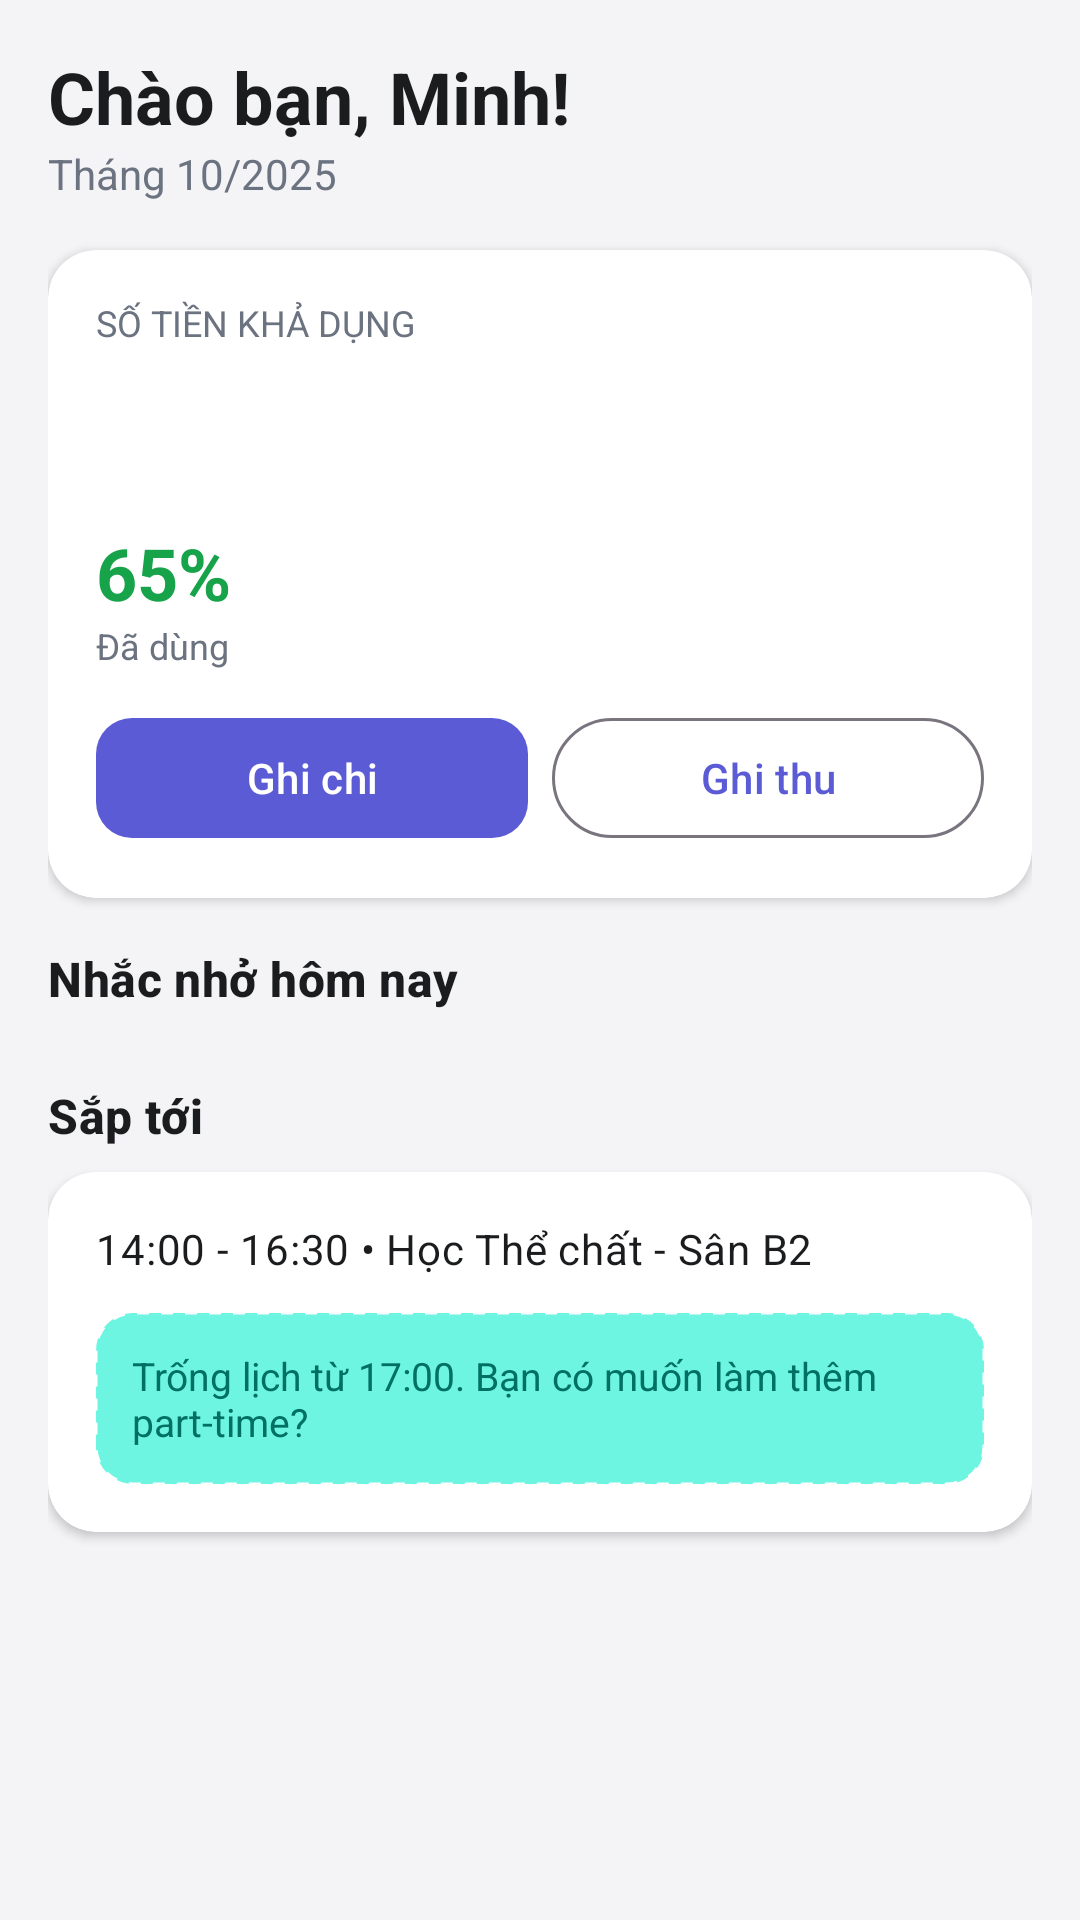

Here is an Android app screen rendered from its layout file. Give the layout XML and the strings, colors and styles it references.
<!-- AndroidManifest.xml: application theme Theme.SoSinhVien -->
<!-- res/layout/fragment_home.xml -->
<?xml version="1.0" encoding="utf-8"?>
<ScrollView xmlns:android="http://schemas.android.com/apk/res/android"
    xmlns:app="http://schemas.android.com/apk/res-auto"
    android:layout_width="match_parent"
    android:layout_height="match_parent"
    android:background="@color/background"
    android:fillViewport="true">

    <LinearLayout
        android:layout_width="match_parent"
        android:layout_height="wrap_content"
        android:orientation="vertical"
        android:padding="16dp">

        <TextView
            android:id="@+id/text_greeting"
            android:layout_width="wrap_content"
            android:layout_height="wrap_content"
            android:text="Chào bạn, Minh!"
            style="@style/TextAppearance.SoSinhVien.Headline" />

        <TextView
            android:id="@+id/text_month"
            android:layout_width="wrap_content"
            android:layout_height="wrap_content"
            android:layout_marginBottom="16dp"
            android:text="Tháng 10/2025"
            android:textColor="@color/on_surface_subtle" />

        <com.google.android.material.card.MaterialCardView
            android:layout_width="match_parent"
            android:layout_height="wrap_content"
            android:layout_marginBottom="16dp"
            style="@style/Widget.SoSinhVien.Card">

            <LinearLayout
                android:layout_width="match_parent"
                android:layout_height="wrap_content"
                android:orientation="vertical"
                android:padding="16dp">

                <TextView
                    android:layout_width="wrap_content"
                    android:layout_height="wrap_content"
                    android:text="@string/available_balance"
                    android:textAllCaps="true"
                    android:textColor="@color/on_surface_subtle"
                    android:textSize="12sp" />

                <TextView
                    android:id="@+id/text_balance"
                    android:layout_width="wrap_content"
                    android:layout_height="wrap_content"
                    android:layout_marginTop="4dp"
                    style="@style/TextAppearance.SoSinhVien.Currency" />

                <LinearLayout
                    android:layout_width="match_parent"
                    android:layout_height="wrap_content"
                    android:layout_marginTop="12dp"
                    android:gravity="center_vertical"
                    android:orientation="horizontal">

                    <LinearLayout
                        android:layout_width="0dp"
                        android:layout_height="wrap_content"
                        android:layout_weight="1"
                        android:orientation="vertical">

                        <TextView
                            android:id="@+id/text_budget_percent"
                            android:layout_width="wrap_content"
                            android:layout_height="wrap_content"
                            android:text="65%"
                            android:textColor="@color/success"
                            android:textSize="24sp"
                            android:textStyle="bold" />

                        <TextView
                            android:layout_width="wrap_content"
                            android:layout_height="wrap_content"
                            android:text="@string/budget_used"
                            android:textColor="@color/on_surface_subtle"
                            android:textSize="12sp" />
                    </LinearLayout>

                    <TextView
                        android:id="@+id/text_budget_detail"
                        android:layout_width="wrap_content"
                        android:layout_height="wrap_content"
                        android:textColor="@color/on_surface_subtle" />
                </LinearLayout>

                <LinearLayout
                    android:layout_width="match_parent"
                    android:layout_height="wrap_content"
                    android:layout_marginTop="12dp"
                    android:orientation="horizontal">

                    <com.google.android.material.button.MaterialButton
                        android:id="@+id/btn_add_expense"
                        style="@style/Widget.SoSinhVien.Button.Primary"
                        android:layout_width="0dp"
                        android:layout_height="wrap_content"
                        android:layout_marginEnd="8dp"
                        android:layout_weight="1"
                        android:text="@string/add_expense" />

                    <com.google.android.material.button.MaterialButton
                        android:id="@+id/btn_add_income"
                        style="@style/Widget.Material3.Button.OutlinedButton"
                        android:layout_width="0dp"
                        android:layout_height="wrap_content"
                        android:layout_weight="1"
                        android:text="@string/add_income" />
                </LinearLayout>
            </LinearLayout>
        </com.google.android.material.card.MaterialCardView>

        <TextView
            android:layout_width="wrap_content"
            android:layout_height="wrap_content"
            android:layout_marginBottom="8dp"
            android:text="@string/reminders_today"
            style="@style/TextAppearance.SoSinhVien.Title" />

        <androidx.recyclerview.widget.RecyclerView
            android:id="@+id/recycler_reminders"
            android:layout_width="match_parent"
            android:layout_height="wrap_content"
            android:nestedScrollingEnabled="false"
            android:layout_marginBottom="16dp" />

        <TextView
            android:layout_width="wrap_content"
            android:layout_height="wrap_content"
            android:layout_marginBottom="8dp"
            android:text="@string/upcoming"
            style="@style/TextAppearance.SoSinhVien.Title" />

        <com.google.android.material.card.MaterialCardView
            android:layout_width="match_parent"
            android:layout_height="wrap_content"
            style="@style/Widget.SoSinhVien.Card">

            <LinearLayout
                android:layout_width="match_parent"
                android:layout_height="wrap_content"
                android:orientation="vertical"
                android:padding="16dp">

                <TextView
                    android:id="@+id/text_upcoming_event"
                    android:layout_width="match_parent"
                    android:layout_height="wrap_content"
                    android:text="14:00 - 16:30 • Học Thể chất - Sân B2"
                    style="@style/TextAppearance.SoSinhVien.Body" />

                <TextView
                    android:layout_width="match_parent"
                    android:layout_height="wrap_content"
                    android:layout_marginTop="12dp"
                    android:background="@drawable/bg_free_slot"
                    android:padding="12dp"
                    android:text="Trống lịch từ 17:00. Bạn có muốn làm thêm part-time?"
                    android:textColor="@color/on_secondary_container"
                    android:textSize="13sp" />
            </LinearLayout>
        </com.google.android.material.card.MaterialCardView>
    </LinearLayout>
</ScrollView>
<!-- resources referenced by this layout -->
<resources>
  <color name="background">#F4F4F7</color>
  <color name="on_secondary_container">#006F64</color>
  <color name="on_surface_subtle">#6B7280</color>
  <color name="success">#16A34A</color>
  <!-- drawable bg_free_slot (drawable) -->
  <?xml version="1.0" encoding="utf-8"?>
  <shape xmlns:android="http://schemas.android.com/apk/res/android" android:shape="rectangle">
      <solid android:color="@color/secondary_container" />
      <corners android:radius="12dp" />
      <stroke android:width="1dp" android:color="@color/secondary_container" android:dashWidth="4dp" android:dashGap="4dp" />
  </shape>
  <string name="add_expense">Ghi chi</string>
  <string name="add_income">Ghi thu</string>
  <string name="available_balance">Số tiền khả dụng</string>
  <string name="budget_used">Đã dùng</string>
  <string name="reminders_today">Nhắc nhở hôm nay</string>
  <string name="upcoming">Sắp tới</string>
  <style name="TextAppearance.SoSinhVien.Body" parent="TextAppearance.Material3.BodyMedium">
          <item name="android:textColor">@color/on_surface</item>
      </style>
  <style name="TextAppearance.SoSinhVien.Currency" parent="TextAppearance.Material3.DisplaySmall">
          <item name="android:textSize">32sp</item>
          <item name="android:textStyle">bold</item>
          <item name="android:textColor">@color/primary_container</item>
      </style>
  <style name="TextAppearance.SoSinhVien.Headline" parent="TextAppearance.Material3.HeadlineSmall">
          <item name="android:textColor">@color/on_surface</item>
          <item name="android:textStyle">bold</item>
      </style>
  <style name="TextAppearance.SoSinhVien.Title" parent="TextAppearance.Material3.TitleMedium">
          <item name="android:textColor">@color/on_surface</item>
          <item name="android:textStyle">bold</item>
      </style>
  <style name="Widget.SoSinhVien.Button.Primary" parent="Widget.Material3.Button">
          <item name="backgroundTint">@color/primary_container</item>
          <item name="android:textColor">@color/on_primary</item>
          <item name="cornerRadius">12dp</item>
          <item name="android:minHeight">48dp</item>
      </style>
  <style name="Widget.SoSinhVien.Card" parent="Widget.Material3.CardView.Elevated">
          <item name="cardCornerRadius">16dp</item>
          <item name="cardBackgroundColor">@color/surface_container_lowest</item>
          <item name="cardElevation">2dp</item>
      </style>
  <style name="Theme.SoSinhVien" parent="Theme.Material3.Light.NoActionBar">
          <item name="colorPrimary">@color/primary_container</item>
          <item name="colorPrimaryContainer">@color/primary_container</item>
          <item name="colorOnPrimary">@color/on_primary</item>
          <item name="colorSecondary">@color/secondary</item>
          <item name="colorSecondaryContainer">@color/secondary_container</item>
          <item name="colorTertiary">@color/tertiary</item>
          <item name="android:colorBackground">@color/background</item>
          <item name="android:statusBarColor">@color/surface</item>
          <item name="android:navigationBarColor">@color/surface</item>
          <item name="android:windowLightStatusBar">true</item>
      </style>
  <color name="secondary_container">#6DF5E1</color>
  <color name="on_surface">#1A1C1E</color>
  <color name="primary_container">#5B5BD6</color>
  <color name="on_primary">#FFFFFF</color>
  <color name="surface_container_lowest">#FFFFFF</color>
  <color name="secondary">#006B5F</color>
  <color name="tertiary">#6718D8</color>
  <color name="surface">#F9F9FC</color>
</resources>
